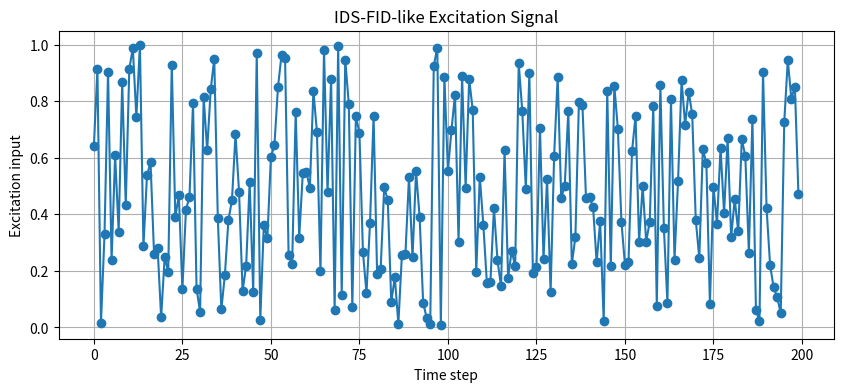
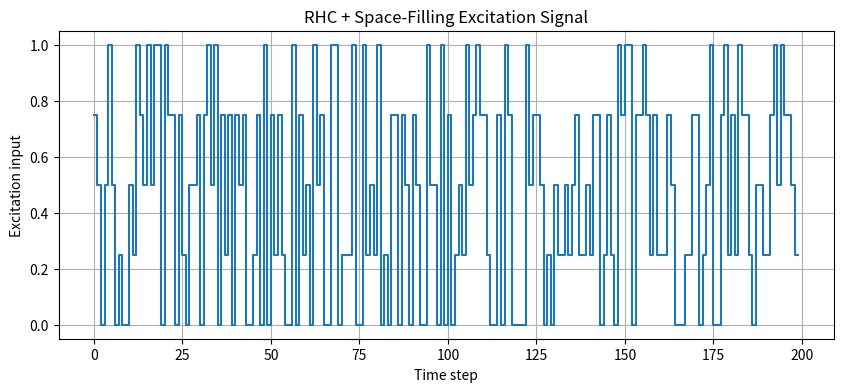
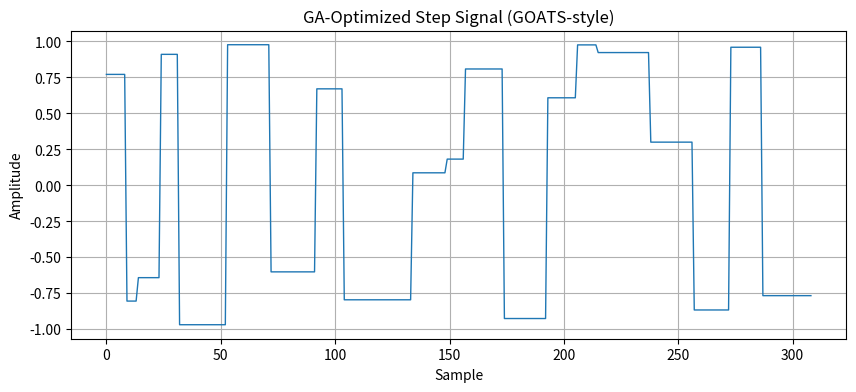

The script that saved these images, in order:
#!/usr/bin/env python
# coding: utf-8

# In[2]:


#IDF_FID
import numpy as np
import matplotlib.pyplot as plt
from scipy.spatial.distance import cdist

# Parameters
N = 200  # total length of signal
n_sub = 20  # length of each subsequence
u_min = 0  # min input
u_max = 1  # max input
lambda_param = 0.7  # higher -> more transient

# Initialize signal
signal = np.array([])

# Iterative signal generation
while len(signal) < N:
    # Generate candidate subsequences
    n_candidates = 50
    candidates = np.random.rand(n_candidates, n_sub) * (u_max - u_min) + u_min

    if len(signal) == 0:
        # first iteration, pick random candidate
        idx = np.random.randint(n_candidates)
    else:
        # Compute distances from candidate subsequences to existing signal
        distances = np.zeros(n_candidates)
        for i in range(n_candidates):
            distances[i] = np.min(cdist(candidates[i, :].reshape(-1, 1), signal.reshape(-1, 1)))

        # Apply lambda: favor transient (higher lambda)
        scores = distances * (lambda_param + (1 - lambda_param))
        idx = np.argmax(scores)

    # Append chosen subsequence
    signal = np.concatenate([signal, candidates[idx, :]])

# Trim to exact length N
signal = signal[:N]

# Plot the excitation signal
plt.figure(figsize=(10, 4))
plt.plot(signal, marker='o')
plt.xlabel('Time step')
plt.ylabel('Excitation input')
plt.title('IDS-FID-like Excitation Signal')
plt.grid(True)
plt.show()


# In[4]:


#Reciding Horizon Control plus Space Filling Criterion
import numpy as np
import matplotlib.pyplot as plt
from scipy.spatial.distance import cdist


def generate_rhc_excitation(N=200, H=5, levels=None, n_candidates=100):
    """
    Generate excitation signal using RHC + space-filling criterion.

    N : int
        Total signal length
    H : int
        Receding horizon (look-ahead window length)
    levels : list or None
        Predefined discrete input levels
    n_candidates : int
        Number of candidate sequences evaluated at each step
    """
    if levels is None:
        levels = np.linspace(0, 1, 5)  # default: 5 evenly spaced levels

    signal = []

    while len(signal) < N:
        # Generate candidate subsequences from allowed levels
        candidates = np.random.choice(levels, size=(n_candidates, H))

        if len(signal) == 0:
            # Start with a random candidate
            idx = np.random.randint(n_candidates)
        else:
            # Evaluate each candidate: maximize distance from existing signal
            distances = np.zeros(n_candidates)
            for i in range(n_candidates):
                candidate = candidates[i, :].reshape(-1, 1)
                existing = np.array(signal).reshape(-1, 1)
                # Minimum distance between new and existing points
                distances[i] = np.min(cdist(candidate, existing))

            # Pick candidate with best space-filling score
            idx = np.argmax(distances)

        # Append best subsequence
        signal.extend(candidates[idx, :].tolist())

    # Trim to exact length
    return np.array(signal[:N])


# Example usage
N = 200
signal = generate_rhc_excitation(N=N, H=5, levels=[0, 0.25, 0.5, 0.75, 1])

# Plot
plt.figure(figsize=(10, 4))
plt.step(range(N), signal, where='post')
plt.xlabel('Time step')
plt.ylabel('Excitation input')
plt.title('RHC + Space-Filling Excitation Signal')
plt.grid(True)
plt.show()


# In[5]:



#GOATS((Genetic Optimization of Amplitude and Time Steps)
import numpy as np
import matplotlib.pyplot as plt
import random

# ------------------------------
# Parameters
# ------------------------------
N_steps = 20  # number of steps in signal
pop_size = 30  # GA population size
generations = 50  # number of generations
amp_bounds = (-1, 1)  # amplitude limits
dur_bounds = (5, 30)  # duration (samples per step)
signal_length = 500  # total samples per signal


# ------------------------------
# Fitness function
# ------------------------------
def evaluate_signal(amps, durs):
    """Return a fitness score: flatter spectrum + good amplitude spread."""
    # Build signal from amplitudes + durations
    signal = []
    for a, d in zip(amps, durs):
        signal.extend([a] * d)
        if len(signal) >= signal_length:
            break
    signal = np.array(signal[:signal_length])

    # 1. Frequency coverage (use FFT flatness)
    spectrum = np.abs(np.fft.rfft(signal))
    spectrum += 1e-6  # avoid log(0)
    flatness = np.exp(np.mean(np.log(spectrum))) / np.mean(spectrum)

    # 2. Amplitude variance (spread in input space)
    amp_spread = np.std(signal)

    # Weighted fitness
    return 0.7 * flatness + 0.3 * amp_spread


# ------------------------------
# GA functions
# ------------------------------
def random_individual():
    amps = [random.uniform(*amp_bounds) for _ in range(N_steps)]
    durs = [random.randint(*dur_bounds) for _ in range(N_steps)]
    return amps, durs


def mutate(amps, durs, rate=0.2):
    amps = amps[:]
    durs = durs[:]
    for i in range(N_steps):
        if random.random() < rate:
            amps[i] = random.uniform(*amp_bounds)
        if random.random() < rate:
            durs[i] = random.randint(*dur_bounds)
    return amps, durs


def crossover(parent1, parent2):
    cut = random.randint(1, N_steps - 1)
    child1 = (parent1[0][:cut] + parent2[0][cut:], parent1[1][:cut] + parent2[1][cut:])
    child2 = (parent2[0][:cut] + parent1[0][cut:], parent2[1][:cut] + parent1[1][cut:])
    return child1, child2


# ------------------------------
# GA main loop
# ------------------------------
population = [random_individual() for _ in range(pop_size)]

for gen in range(generations):
    # Evaluate
    scores = [evaluate_signal(*ind) for ind in population]

    # Select top half
    ranked = sorted(zip(scores, population), key=lambda x: x[0], reverse=True)
    survivors = [p for _, p in ranked[:pop_size // 2]]

    # Reproduce
    next_pop = survivors[:]
    while len(next_pop) < pop_size:
        p1, p2 = random.sample(survivors, 2)
        c1, c2 = crossover(p1, p2)
        next_pop.append(mutate(*c1))
        if len(next_pop) < pop_size:
            next_pop.append(mutate(*c2))
    population = next_pop

    if gen % 10 == 0:
        print(f"Gen {gen}, best fitness = {ranked[0][0]:.4f}")

# ------------------------------
# Plot best signal
# ------------------------------
best_amps, best_durs = ranked[0][1]
signal = []
for a, d in zip(best_amps, best_durs):
    signal.extend([a] * d)
    if len(signal) >= signal_length:
        break
signal = np.array(signal[:signal_length])

plt.figure(figsize=(10, 4))
plt.plot(signal, lw=1)
plt.title("GA-Optimized Step Signal (GOATS-style)")
plt.xlabel("Sample")
plt.ylabel("Amplitude")
plt.grid(True)
plt.show()


# In[ ]:




